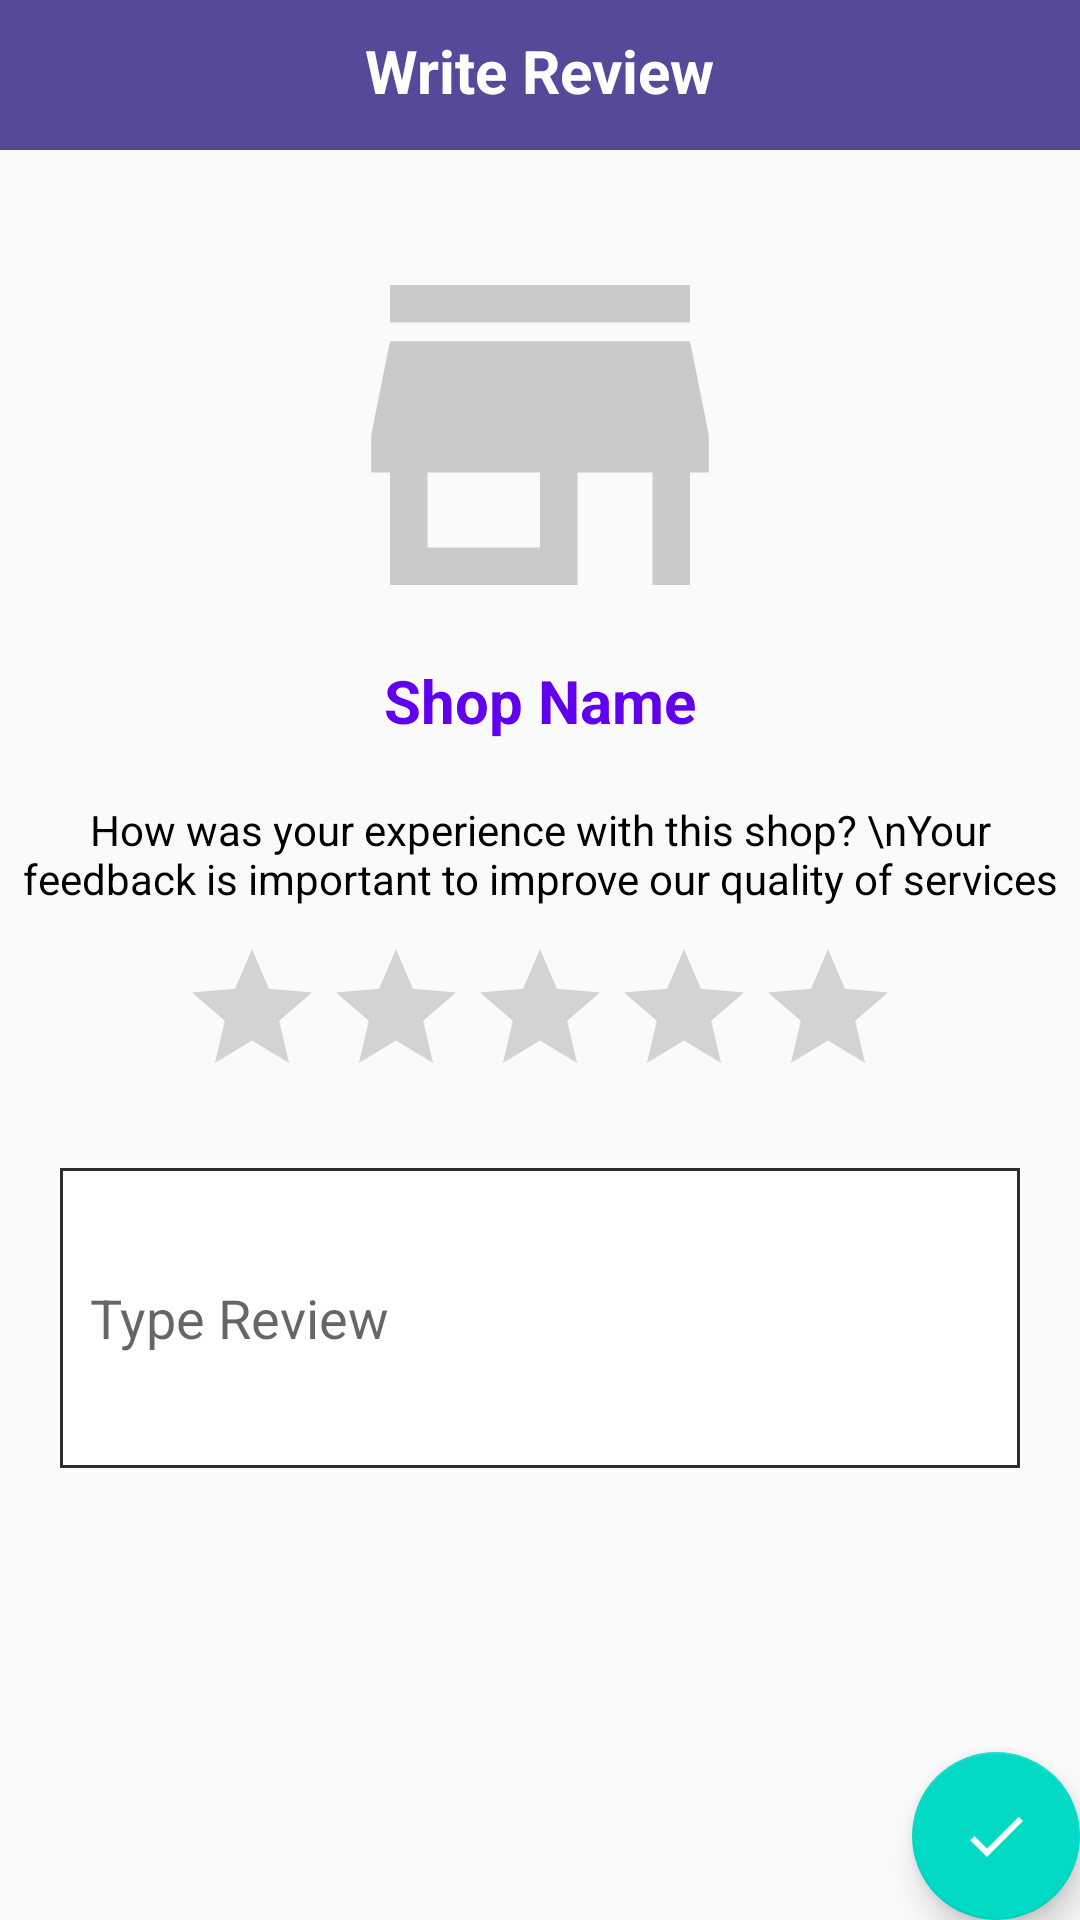

This screen was rendered from an Android layout file. Write that file and the resources it references.
<!-- AndroidManifest.xml: application theme AppTheme.NoActionBar -->
<!-- res/layout/activity_write_review.xml -->
<?xml version="1.0" encoding="utf-8"?>
<RelativeLayout xmlns:android="http://schemas.android.com/apk/res/android"
    xmlns:app="http://schemas.android.com/apk/res-auto"
    xmlns:tools="http://schemas.android.com/tools"
    android:layout_width="match_parent"
    android:layout_height="match_parent"
    android:orientation="vertical"
    tools:context=".WriteReviewActivity">
    <RelativeLayout
        android:id="@+id/toolbarRl"
        android:layout_width="match_parent"
        android:layout_height="wrap_content"
        android:padding="10dp"
        android:background="@color/purple">

        <ImageButton
            android:id="@+id/backBtn"
            android:layout_width="30dp"
            android:layout_height="30dp"
            android:src="@drawable/ic_back"
            android:background="@null"/>

        <TextView
            android:layout_width="wrap_content"
            android:layout_height="wrap_content"
            android:layout_centerHorizontal="true"
            android:text="Write Review"
            android:textStyle="bold"
            android:textSize="20dp"
            android:textColor="@color/white"
            />
    </RelativeLayout>
    <ImageView
        android:id="@+id/profileIv"
        android:layout_centerHorizontal="true"
        android:layout_below="@+id/toolbarRl"
        android:layout_width="150dp"
        android:layout_height="150dp"
        android:layout_marginTop="20dp"
        android:src="@drawable/ic_store"
        android:layout_gravity="center_horizontal"/>
    <TextView
        android:id="@+id/shopNameTv"
        android:layout_below="@id/profileIv"
        android:layout_centerHorizontal="true"
        android:layout_width="wrap_content"
        android:layout_height="wrap_content"
        android:layout_gravity="center_horizontal"
        android:text="Shop Name"
        android:textColor="@color/colorPrimary"
        android:textSize="20dp"
        android:textStyle="bold"/>
    <TextView
        android:id="@+id/labelTv"
        android:layout_below="@id/shopNameTv"
        android:layout_width="match_parent"
        android:layout_height="wrap_content"
        android:layout_marginTop="20dp"
        android:textAlignment="center"
        android:text="How was your experience with this shop? \nYour feedback is important to improve our quality of services"
        android:textColor="@color/black" />

    <RatingBar
        android:id="@+id/ratingBar"
        android:layout_below="@id/labelTv"
        android:layout_centerHorizontal="true"
        android:layout_width="wrap_content"
        android:layout_height="wrap_content"
        android:layout_gravity="center_horizontal"
        android:numStars="5"
        android:layout_marginTop="10dp"/>

    <EditText
        android:id="@+id/reviewEt"
        android:layout_below="@+id/ratingBar"
        android:layout_width="match_parent"
        android:layout_height="wrap_content"
        android:background="@drawable/shape_rect02"
        android:hint="Type Review"
        android:minHeight="100dp"
        android:padding="10dp"
        android:layout_margin="20dp"/>

    <com.google.android.material.floatingactionbutton.FloatingActionButton
        android:id="@+id/submitBtn"
        android:layout_alignParentEnd="true"
        android:layout_alignParentBottom="true"
        android:layout_width="wrap_content"
        android:src="@drawable/ic_baseline_done_24"
        android:layout_height="wrap_content" />

</RelativeLayout>
<!-- resources referenced by this layout -->
<resources>
  <color name="black">#000000</color>
  <color name="colorPrimary">#6200EE</color>
  <color name="purple">#564999</color>
  <color name="white">#ffffff</color>
  <!-- drawable ic_baseline_done_24 (drawable) -->
  <vector android:alpha="0.98" android:height="24dp"
      android:tint="#FFFFFF" android:viewportHeight="24"
      android:viewportWidth="24" android:width="24dp" xmlns:android="http://schemas.android.com/apk/res/android">
      <path android:fillColor="@android:color/white" android:pathData="M9,16.2L4.8,12l-1.4,1.4L9,19 21,7l-1.4,-1.4L9,16.2z"/>
  </vector>
  <!-- drawable ic_store (drawable) -->
  <vector android:alpha="0.98" android:height="24dp"
      android:tint="#C9C9C9" android:viewportHeight="24.0"
      android:viewportWidth="24.0" android:width="24dp" xmlns:android="http://schemas.android.com/apk/res/android">
      <path android:fillColor="#FF000000" android:pathData="M20,4L4,4v2h16L20,4zM21,14v-2l-1,-5L4,7l-1,5v2h1v6h10v-6h4v6h2v-6h1zM12,18L6,18v-4h6v4z"/>
  </vector>
  <!-- drawable shape_rect02 (drawable) -->
  <?xml version="1.0" encoding="utf-8"?>
  <shape xmlns:android="http://schemas.android.com/apk/res/android"
      android:shape="rectangle">
      <solid android:color="@color/white"/>
  
      <stroke android:color="@color/gray"
          android:width="1dp"/>
  
  </shape>
  <style name="AppTheme.NoActionBar">
          <item name="windowActionBar">false</item>
          <item name="windowNoTitle">true</item>
      </style>
  <color name="gray">#2d2d2d</color>
</resources>
